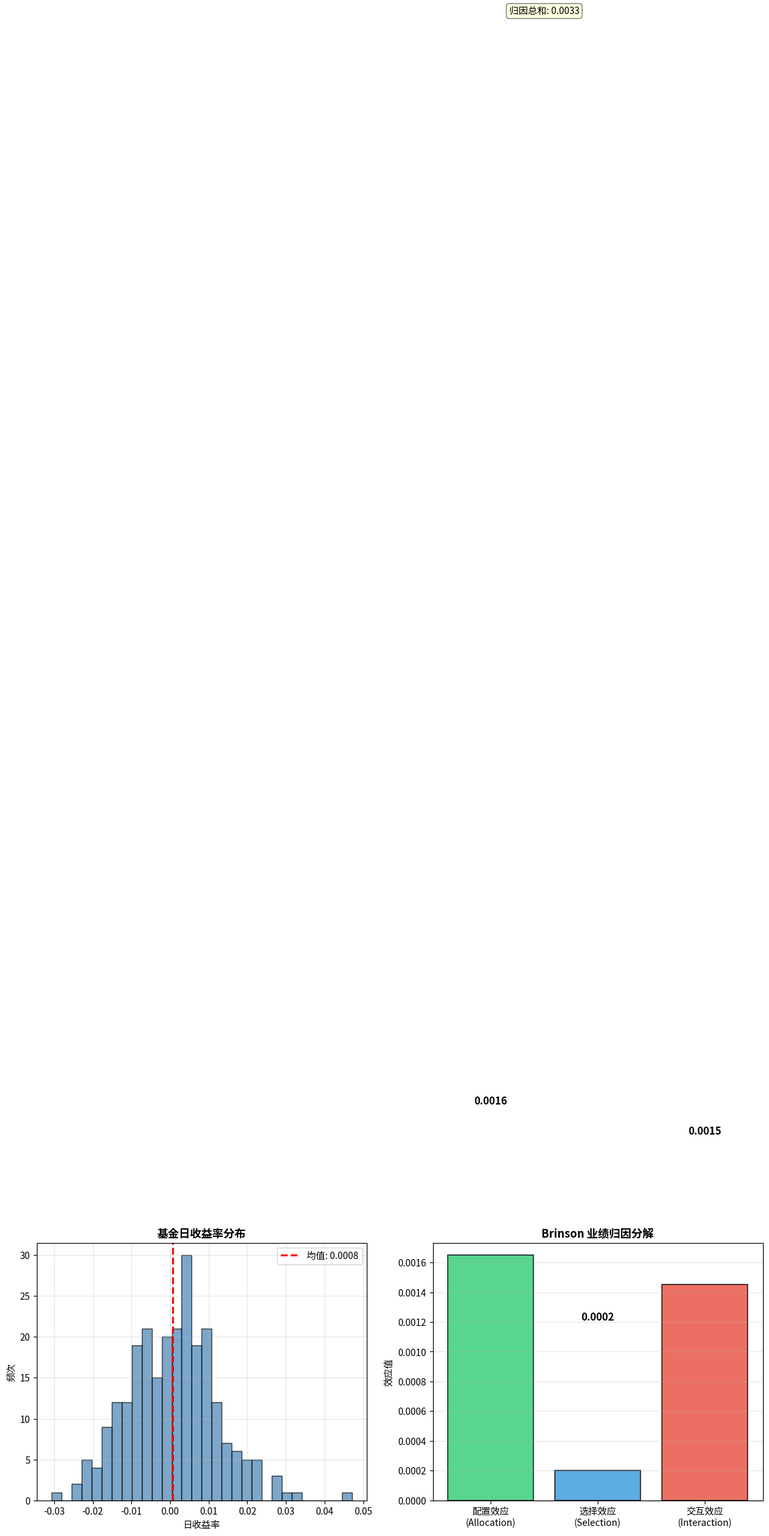

Source code (Python):
import numpy as np
import pandas as pd
import matplotlib.pyplot as plt
from scipy import stats

# 设置随机种子确保可复现
np.random.seed(42)

# ==================== 第一部分：夏普比率计算 ====================
# 模拟生成课程数据快照中的基金日收益数据（252个交易日）
# 生成均值为0.08%/日，标准差为1.2%/日的日收益序列
n_days = 252
daily_returns = np.random.normal(loc=0.0008, scale=0.012, size=n_days)

# 计算日收益统计量
mean_daily_return = np.mean(daily_returns)
std_daily_return = np.std(daily_returns, ddof=1)  # 使用样本标准差

# 计算年化收益率（复利年化）
annual_return = (1 + mean_daily_return) ** 252 - 1

# 计算年化波动率
annual_volatility = std_daily_return * np.sqrt(252)

# 无风险利率（年化2.1%）
risk_free_rate_annual = 0.021

# 年化夏普比率
sharpe_annual = (annual_return - risk_free_rate_annual) / annual_volatility

# ==================== 第二部分：Brinson业绩归因 ====================
# 组合与基准数据
portfolio_weights = np.array([0.45, 0.35, 0.20])
portfolio_returns = np.array([0.083, 0.021, -0.014])
benchmark_weights = np.array([0.40, 0.40, 0.20])
benchmark_returns = np.array([0.067, 0.034, -0.009])

# 计算主动收益
active_return = np.sum(portfolio_weights * portfolio_returns) - np.sum(benchmark_weights * benchmark_returns)

# Brinson-Hood-Beebower归因（含交互项）
# 配置效应: Σ(w_p - w_b) * r_b
allocation_effect = np.sum((portfolio_weights - benchmark_weights) * benchmark_returns)

# 选择效应: Σw_b * (r_p - r_b)
selection_effect = np.sum(benchmark_weights * (portfolio_returns - benchmark_returns))

# 交互效应: Σ(w_p - w_b) * (r_p - r_b)
interaction_effect = np.sum((portfolio_weights - benchmark_weights) * (portfolio_returns - benchmark_returns))

# 验证分解
total_effect = allocation_effect + selection_effect + interaction_effect
print(f"主动收益: {active_return:.6f}")
print(f"归因分解总和: {total_effect:.6f}")

# ==================== 构建结果字典 ====================
result = {
    'sharpe_annual': round(sharpe_annual, 6),
    'allocation_effect': round(allocation_effect, 6),
    'selection_effect': round(selection_effect, 6),
    'interaction_effect': round(interaction_effect, 6)
}

# 打印结果
print("\n===== 计算结果 =====")
print(f"年化夏普比率: {result['sharpe_annual']:.6f}")
print(f"配置效应: {result['allocation_effect']:.6f} ({result['allocation_effect']*100:.4f}%)")
print(f"选择效应: {result['selection_effect']:.6f} ({result['selection_effect']*100:.4f}%)")
print(f"交互效应: {result['interaction_effect']:.6f} ({result['interaction_effect']*100:.4f}%)")

# 验证归因分解
print(f"\n归因总和: {(result['allocation_effect'] + result['selection_effect'] + result['interaction_effect']):.6f}")
print(f"主动收益: {active_return:.6f}")

# ==================== 可视化 ====================
# 创建图表
fig, axes = plt.subplots(1, 2, figsize=(14, 5))

# 图1：基金日收益分布
axes[0].hist(daily_returns, bins=30, alpha=0.7, color='steelblue', edgecolor='black')
axes[0].axvline(mean_daily_return, color='red', linestyle='--', linewidth=2, label=f'均值: {mean_daily_return:.4f}')
axes[0].set_title('基金日收益率分布', fontsize=12, fontweight='bold')
axes[0].set_xlabel('日收益率')
axes[0].set_ylabel('频次')
axes[0].legend()
axes[0].grid(True, alpha=0.3)

# 图2：业绩归因分解
effects = ['配置效应\n(Allocation)', '选择效应\n(Selection)', '交互效应\n(Interaction)']
values = [allocation_effect, selection_effect, interaction_effect]
colors = ['#2ecc71', '#3498db', '#e74c3c']

bars = axes[1].bar(effects, values, alpha=0.8, color=colors, edgecolor='black', linewidth=1.2)

# 在柱状图上标注数值
for bar, val in zip(bars, values):
    height = bar.get_height()
    if height >= 0:
        axes[1].text(bar.get_x() + bar.get_width()/2., height + 0.001,
                     f'{val:.4f}', ha='center', va='bottom', fontsize=11, fontweight='bold')
    else:
        axes[1].text(bar.get_x() + bar.get_width()/2., height - 0.003,
                     f'{val:.4f}', ha='center', va='top', fontsize=11, fontweight='bold')

axes[1].axhline(y=0, color='black', linewidth=0.8)
axes[1].set_title('Brinson 业绩归因分解', fontsize=12, fontweight='bold')
axes[1].set_ylabel('效应值')
axes[1].grid(True, alpha=0.3, axis='y')

# 添加总和的注释
total_text = f'归因总和: {total_effect:.4f}'
axes[1].text(0.5, min(values)-0.005 if min(values) < 0 else 0.01, 
             total_text, ha='center', fontsize=10, style='italic',
             bbox=dict(boxstyle='round,pad=0.3', facecolor='lightyellow', edgecolor='gray'))

plt.tight_layout()
plt.show()

# 输出最终结果字典
print(f"\n最终结果对象: {result}")
